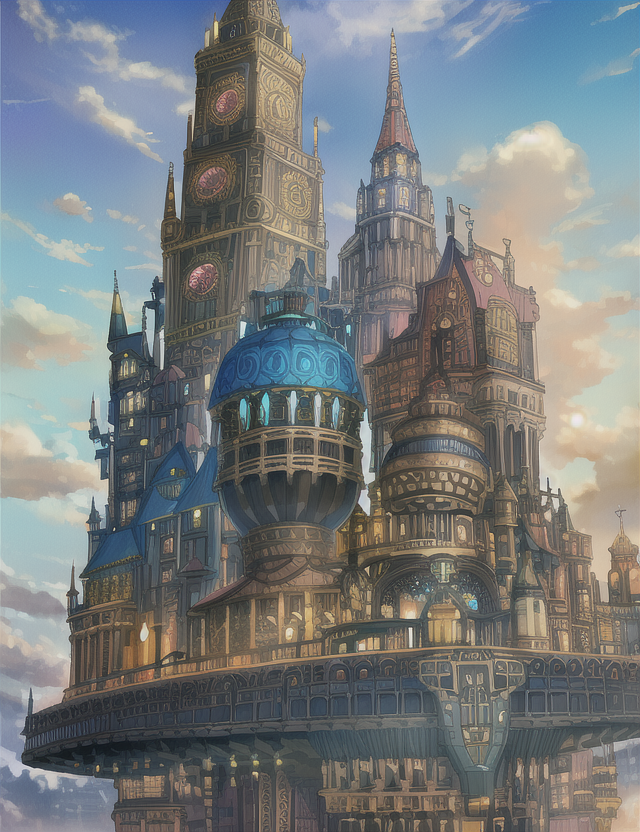
Generation parameters embedded in this image by AUTOMATIC1111 Stable Diffusion web UI or a fork of it (Forge, ...) (PNG 'parameters' text chunk):
4k,high quality,intricate,colorful,steampunk, sky_city, fantasy, day,clouds, bright_colors
Negative prompt: bad anatomy, extra digits, bad hands, ((extra limbs:1.2)), deformation, (((deformed))), disfigured, mutilated, smudged,
bad quality, horrible quality, worse quality, worst quality, ugly, normal quality, low res, error, missing, cropped, bad,
fused feet, fused fingers, bad quality hands, low res hands, worst quality hands, (((fused limbs))), ((extra boobs)),
more than two hands, more than two arms, more than two legs, more than two boobs, splitting limbs, extra nipples,
((text, username, watermark, signature)),extra legs, more than two phones
Steps: 35, Sampler: Euler, CFG scale: 7, Seed: 2420479439, Size: 640x832, Model hash: 1a7df6b8, Denoising strength: 0.7, First pass size: 0x0